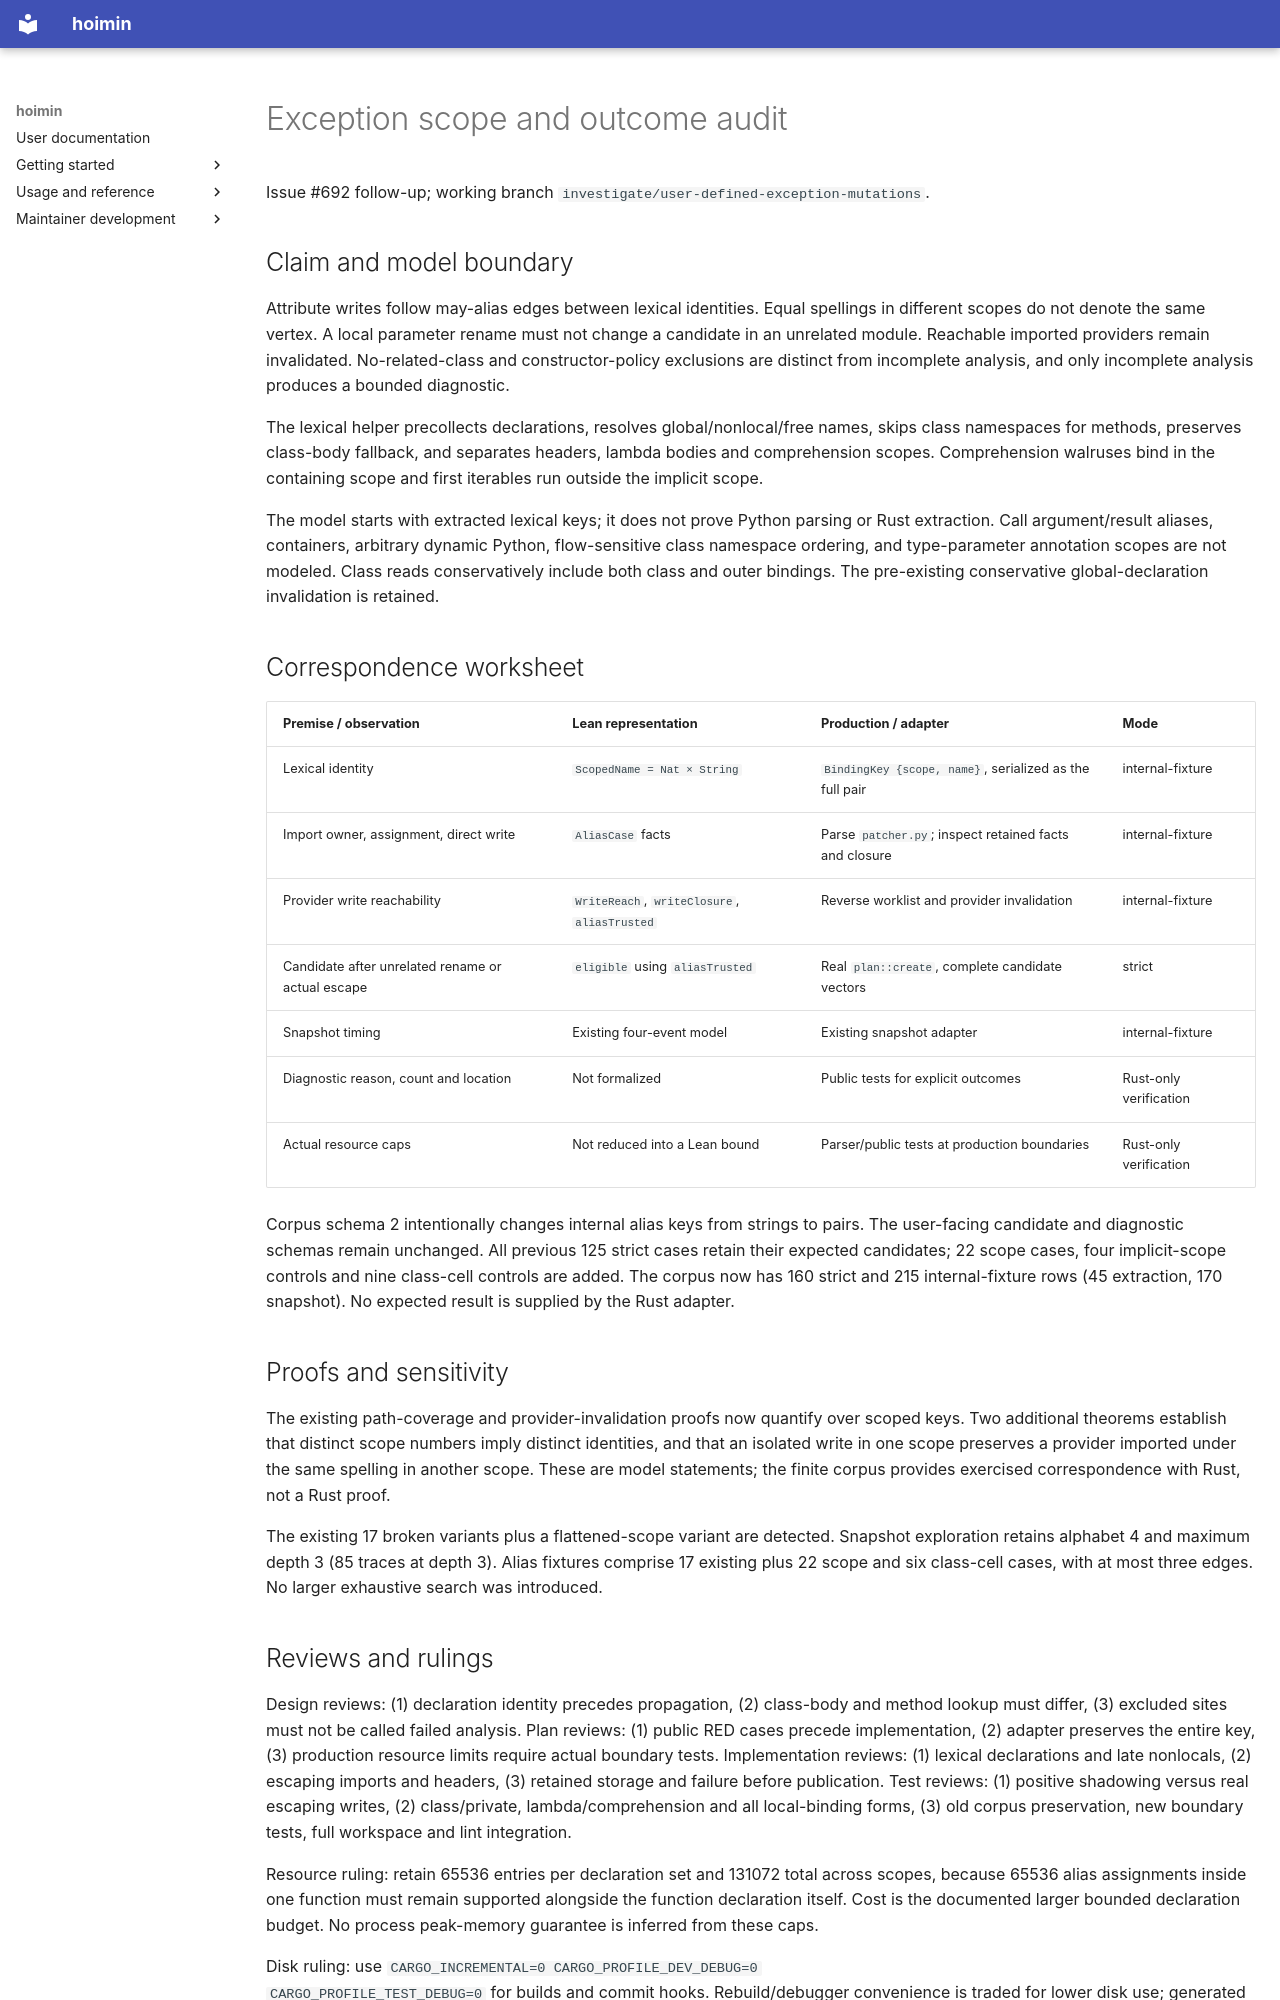

repository: HayaoSuzuki/hoimin · page: superpowers/reports/2026-10-05-exception-scope-lean-audit/index.html · generator: mkdocs

# Exception scope and outcome audit

Issue #692 follow-up; working branch `investigate/user-defined-exception-mutations`.

## Claim and model boundary

Attribute writes follow may-alias edges between lexical identities. Equal spellings
in different scopes do not denote the same vertex. A local parameter rename must
not change a candidate in an unrelated module. Reachable imported providers remain
invalidated. No-related-class and constructor-policy exclusions are distinct from
incomplete analysis, and only incomplete analysis produces a bounded diagnostic.

The lexical helper precollects declarations, resolves global/nonlocal/free names,
skips class namespaces for methods, preserves class-body fallback, and separates
headers, lambda bodies and comprehension scopes. Comprehension walruses bind in
the containing scope and first iterables run outside the implicit scope.

The model starts with extracted lexical keys; it does not prove Python parsing or
Rust extraction. Call argument/result aliases, containers, arbitrary dynamic Python,
flow-sensitive class namespace ordering, and type-parameter annotation scopes are
not modeled. Class reads conservatively include both class and outer bindings.
The pre-existing conservative global-declaration invalidation is retained.

## Correspondence worksheet

| Premise / observation | Lean representation | Production / adapter | Mode |
| --- | --- | --- | --- |
| Lexical identity | `ScopedName = Nat × String` | `BindingKey {scope, name}`, serialized as the full pair | internal-fixture |
| Import owner, assignment, direct write | `AliasCase` facts | Parse `patcher.py`; inspect retained facts and closure | internal-fixture |
| Provider write reachability | `WriteReach`, `writeClosure`, `aliasTrusted` | Reverse worklist and provider invalidation | internal-fixture |
| Candidate after unrelated rename or actual escape | `eligible` using `aliasTrusted` | Real `plan::create`, complete candidate vectors | strict |
| Snapshot timing | Existing four-event model | Existing snapshot adapter | internal-fixture |
| Diagnostic reason, count and location | Not formalized | Public tests for explicit outcomes | Rust-only verification |
| Actual resource caps | Not reduced into a Lean bound | Parser/public tests at production boundaries | Rust-only verification |

Corpus schema 2 intentionally changes internal alias keys from strings to pairs.
The user-facing candidate and diagnostic schemas remain unchanged. All previous
125 strict cases retain their expected candidates; 22 scope cases, four implicit-scope controls and nine class-cell controls are added.
The corpus now has 160 strict and 215 internal-fixture rows (45 extraction, 170
snapshot). No expected result is supplied by the Rust adapter.

## Proofs and sensitivity

The existing path-coverage and provider-invalidation proofs now quantify over
scoped keys. Two additional theorems establish that distinct scope numbers imply
distinct identities, and that an isolated write in one scope preserves a provider
imported under the same spelling in another scope. These are model statements;
the finite corpus provides exercised correspondence with Rust, not a Rust proof.

The existing 17 broken variants plus a flattened-scope variant are detected.
Snapshot exploration retains alphabet 4 and maximum depth 3 (85 traces at depth 3).
Alias fixtures comprise 17 existing plus 22 scope and six class-cell cases, with at most three edges.
No larger exhaustive search was introduced.

## Reviews and rulings

Design reviews: (1) declaration identity precedes propagation, (2) class-body and
method lookup must differ, (3) excluded sites must not be called failed analysis.
Plan reviews: (1) public RED cases precede implementation, (2) adapter preserves the
entire key, (3) production resource limits require actual boundary tests.
Implementation reviews: (1) lexical declarations and late nonlocals, (2) escaping
imports and headers, (3) retained storage and failure before publication.
Test reviews: (1) positive shadowing versus real escaping writes, (2) class/private,
lambda/comprehension and all local-binding forms, (3) old corpus preservation,
new boundary tests, full workspace and lint integration.

Resource ruling: retain 65536 entries per declaration set and 131072 total across
scopes, because 65536 alias assignments inside one function must remain supported
alongside the function declaration itself. Cost is the documented larger bounded
declaration budget. No process peak-memory guarantee is inferred from these caps.

Disk ruling: use `CARGO_INCREMENTAL=0 CARGO_PROFILE_DEV_DEBUG=0
CARGO_PROFILE_TEST_DEBUG=0` for builds and commit hooks. Rebuild/debugger convenience
is traded for lower disk use; generated artifacts may be cleaned after validation.
